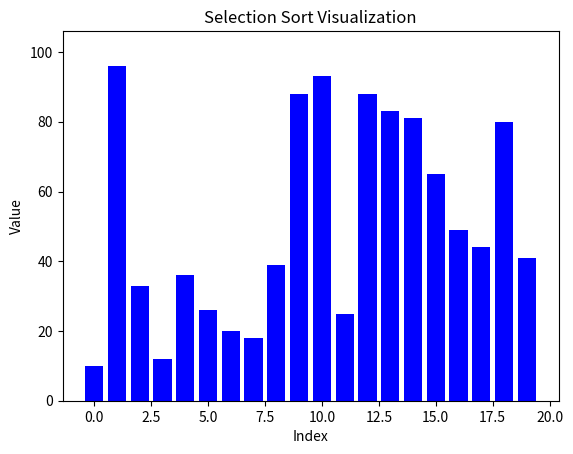

Reproduce this figure in Python.
import matplotlib.pyplot as plt
import numpy as np
from matplotlib.animation import FuncAnimation


def selection_sort(arr, update_func):
    n = len(arr)
    for i in range(n):
        min_index = i
        for j in range(i + 1, n):
            if arr[j] < arr[min_index]:
                min_index = j
        arr[i], arr[min_index] = arr[min_index], arr[i]
        update_func(arr)
        yield arr


def update_plot(arr):
    for bar, height in zip(bars, arr):
        bar.set_height(height)
    plt.draw()
    plt.pause(0.1)


arr = np.random.randint(1, 100, size=20)
fig, ax = plt.subplots()
bars = ax.bar(range(len(arr)), arr, color='blue')
ax.set_title('Selection Sort Visualization')
ax.set_xlabel('Index')
ax.set_ylabel('Value')
plt.ylim(0, max(arr) + 10)


def animate(frame):
    update_plot(frame)


ani = FuncAnimation(fig, animate, frames=selection_sort(list(arr), update_plot), repeat=False, interval=100)
plt.show()
